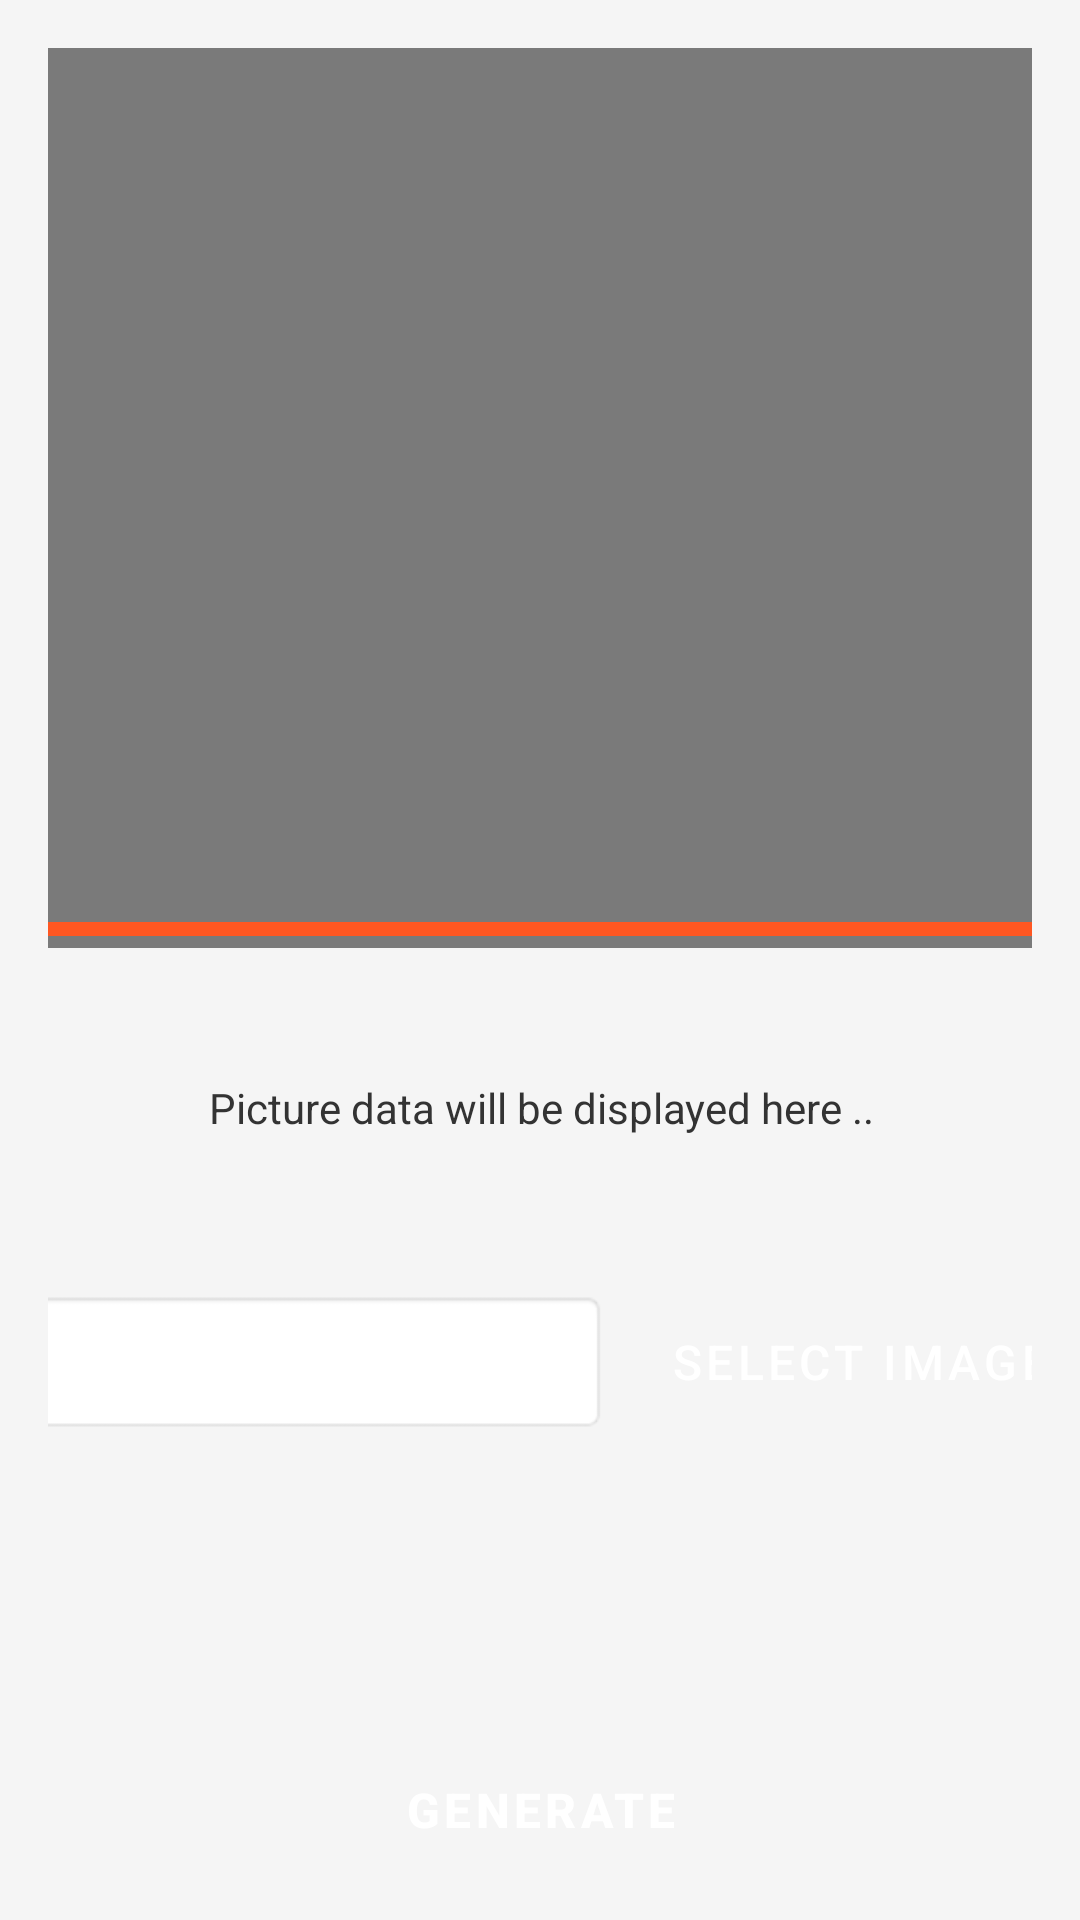

The Android layout XML behind this screen, and the referenced resources:
<!-- AndroidManifest.xml: application theme Theme.PictureProcessor -->
<!-- res/layout/activity_main.xml -->
<?xml version="1.0" encoding="utf-8"?>
<androidx.constraintlayout.widget.ConstraintLayout
    xmlns:android="http://schemas.android.com/apk/res/android"
    xmlns:app="http://schemas.android.com/apk/res-auto"
    xmlns:tools="http://schemas.android.com/tools"
    android:id="@+id/main"
    android:layout_width="match_parent"
    android:layout_height="match_parent"
    style="@style/MainLayoutStyle"
    tools:context=".MainActivity">

    <androidx.constraintlayout.widget.ConstraintLayout
        android:id="@+id/main_constraint"
        android:layout_width="409dp"
        android:layout_height="729dp"
        app:layout_constraintBottom_toBottomOf="parent"
        app:layout_constraintEnd_toEndOf="parent"
        app:layout_constraintStart_toStartOf="parent"
        app:layout_constraintTop_toTopOf="parent">

        <ImageView
            android:id="@+id/imageView"
            style="@style/PreviewImageStyle"
            android:layout_width="match_parent"
            android:layout_height="360dp"
            android:contentDescription="@string/image_preview"
            app:layout_constraintBottom_toTopOf="@+id/linearLayout"
            app:layout_constraintEnd_toEndOf="parent"
            app:layout_constraintHorizontal_bias="0.0"
            app:layout_constraintStart_toStartOf="parent"
            app:layout_constraintTop_toTopOf="parent"
            app:layout_constraintVertical_bias="0.0"
            tools:srcCompat="@tools:sample/backgrounds/scenic" />

        <LinearLayout
            android:id="@+id/linearLayout"
            android:layout_width="397dp"
            android:layout_height="99dp"
            style="@style/ControlLayoutStyle"
            android:layout_marginBottom="164dp"
            android:orientation="horizontal"
            app:layout_constraintBottom_toBottomOf="parent"
            app:layout_constraintEnd_toEndOf="parent"
            app:layout_constraintStart_toStartOf="parent">

            <Spinner
                android:id="@+id/dropdown"
                android:layout_width="195dp"
                android:layout_height="48dp"
                style="@style/DropdownStyle"
                android:layout_weight="1" />

            <Button
                android:id="@+id/imagePick"
                android:layout_width="wrap_content"
                android:layout_height="wrap_content"
                style="@style/ImagePickButtonStyle"
                android:layout_weight="1"
                android:text="@string/select_image" />
        </LinearLayout>

        <Button
            android:id="@+id/generateBtn"
            android:layout_width="361dp"
            android:layout_height="67dp"
            style="@style/GenerateButtonStyle"
            android:text="GENERATE"
            app:layout_constraintBottom_toBottomOf="parent"
            app:layout_constraintEnd_toEndOf="parent"
            app:layout_constraintStart_toStartOf="parent"
            app:layout_constraintTop_toBottomOf="@+id/linearLayout" />

        <TextView
            android:id="@+id/imageData"
            android:layout_width="match_parent"
            android:layout_height="wrap_content"
            style="@style/ImageDataTextStyle"
            android:text="@string/picture_data_will_be_displayed_here"
            app:layout_constraintBottom_toTopOf="@+id/linearLayout"
            app:layout_constraintTop_toBottomOf="@+id/imageView" />

        <Button
            android:id="@+id/saveBtn"
            android:layout_width="348dp"
            android:layout_height="60dp"
            style="@style/SaveButtonStyle"
            android:text="SAVE"
            app:layout_constraintBottom_toBottomOf="parent"
            app:layout_constraintEnd_toEndOf="parent"
            app:layout_constraintStart_toStartOf="parent"
            app:layout_constraintTop_toBottomOf="@+id/generateBtn" />

    </androidx.constraintlayout.widget.ConstraintLayout>
</androidx.constraintlayout.widget.ConstraintLayout>
<!-- resources referenced by this layout -->
<resources>
  <string name="image_preview">IMAGE_PREVIEW</string>
  <string name="picture_data_will_be_displayed_here">Picture data will be displayed here ..</string>
  <string name="select_image">Select image</string>
  <style name="ControlLayoutStyle">
          <item name="android:background">#F5F5F5</item>
          <item name="android:padding">8dp</item>
      </style>
  <style name="DropdownStyle">
          <item name="android:background">@android:drawable/editbox_background</item>
          <item name="android:padding">8dp</item>
          <item name="android:spinnerMode">dropdown</item>
          <item name="android:textSize">8sp</item>
          <item name="android:textColor">@color/black</item>
          <item name="android:textStyle">italic</item>
      </style>
  <style name="GenerateButtonStyle" parent="BaseButtonStyle">
          <item name="backgroundTint">#2196F3</item>
          <item name="android:textStyle">bold</item>
      </style>
  <style name="ImageDataTextStyle">
          <item name="android:textColor">#333333</item>
          <item name="android:textSize">14sp</item>
          <item name="android:padding">8dp</item>
          <item name="android:gravity">center</item>
      </style>
  <style name="ImagePickButtonStyle" parent="BaseButtonStyle">
          <item name="backgroundTint">#4CAF50</item>
      </style>
  <style name="MainLayoutStyle">
          <item name="android:background">#F5F5F5</item>
          <item name="android:padding">16dp</item>
      </style>
  <style name="PreviewImageStyle">
          <item name="android:background">@drawable/image_border</item>
          <item name="android:padding">10dp</item>
          <item name="android:scaleType">centerCrop</item>
      </style>
  <style name="SaveButtonStyle" parent="BaseButtonStyle">
          <item name="backgroundTint">#FF5722</item>
          <item name="android:enabled">false</item>
      </style>
  <style name="Theme.PictureProcessor" parent="Base.Theme.PictureProcessor" />
  <style name="BaseButtonStyle" parent="Widget.MaterialComponents.Button">
          <item name="android:textColor">#FFFFFF</item>
          <item name="android:textSize">16sp</item>
          <item name="android:padding">12dp</item>
          <item name="cornerRadius">8dp</item>
      </style>
  <!-- drawable image_border (drawable) -->
  <?xml version="1.0" encoding="utf-8"?>
  <layer-list xmlns:android="http://schemas.android.com/apk/res/android">
  
      
      <item>
          <shape android:shape="rectangle">
              <solid android:color="#80000000" /> 
              <corners android:radius="16dp" />
              <padding android:left="4dp" android:top="4dp" android:right="4dp" android:bottom="4dp" />
          </shape>
      </item>
  
      
      <item>
          <shape android:shape="rectangle">
              <corners android:radius="16dp" />
              <stroke android:width="4.5dp" android:color="#FF5722" /> 
          </shape>
      </item>
  
  </layer-list>
  <style name="Base.Theme.PictureProcessor" parent="Theme.Material3.DayNight.NoActionBar">
          
          
      </style>
  <!-- not gathered from this repository: default colours our renderer supplied (Android Studio template values) -->
  <color name="black">#FF000000</color>
</resources>
